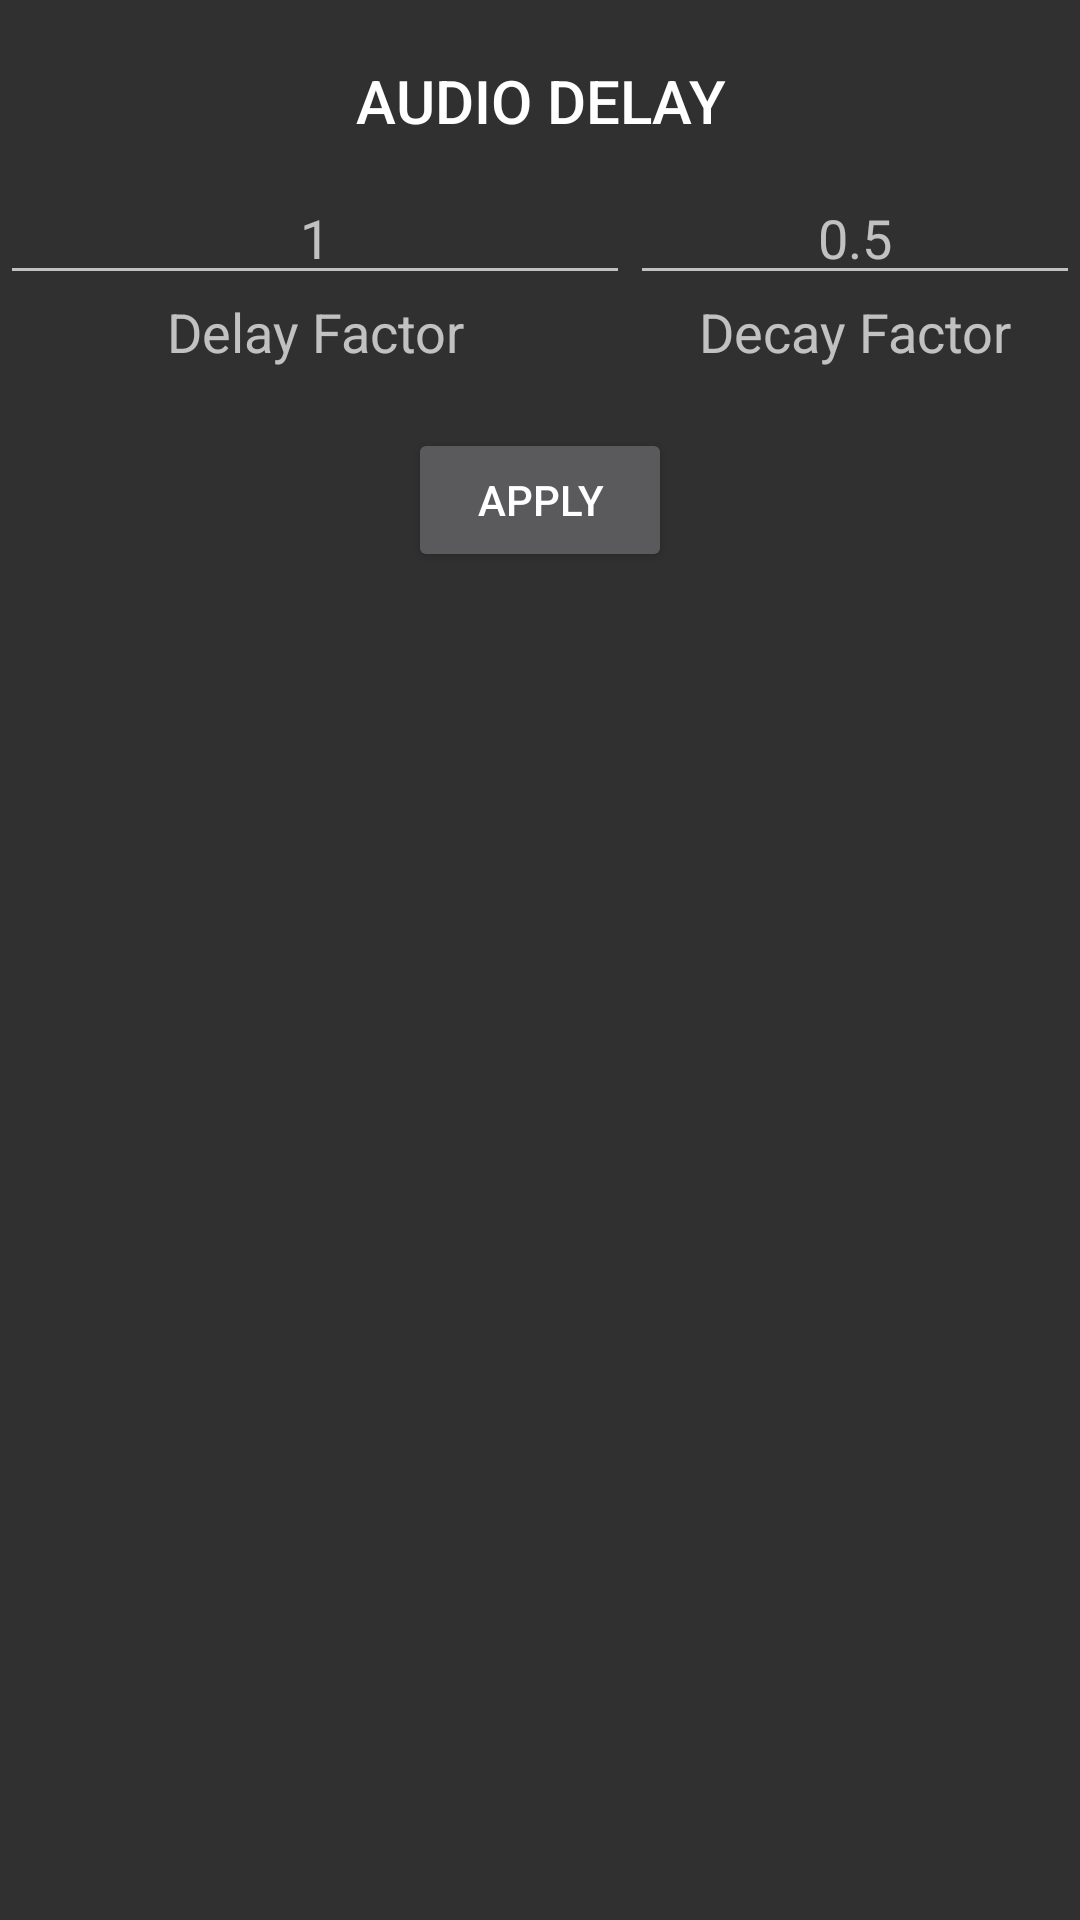

This screen was rendered from an Android layout file. Write that file and the resources it references.
<!-- AndroidManifest.xml: application theme AppTheme.Dark -->
<!-- res/layout/delay.xml -->
<?xml version="1.0" encoding="utf-8"?>
<RelativeLayout xmlns:android="http://schemas.android.com/apk/res/android"
    xmlns:tools="http://schemas.android.com/tools"
    android:id="@+id/delay_view"
    android:layout_width="match_parent"
    android:layout_height="match_parent"
    tools:context="com.redmannequin.resonance.Views.TrackView">

    <TextView
        android:id="@+id/delay_title"
        android:layout_width="match_parent"
        android:layout_height="wrap_content"
        android:paddingBottom="10dp"
        android:paddingTop="20dp"
        android:gravity="center"
        android:text="AUDIO DELAY"
        android:textAppearance="@style/Base.TextAppearance.AppCompat.Title"/>

    <EditText
        android:id="@+id/delay"
        android:hint="1"
        android:inputType="numberDecimal"
        android:ems="10"
        android:layout_width="wrap_content"
        android:layout_height="wrap_content"
        android:gravity="center"
        android:layout_below="@id/delay_title"
        android:layout_alignBottom="@+id/decay"/>

    <EditText
        android:id="@+id/decay"
        android:hint="0.5"
        android:inputType="numberDecimal"
        android:ems="10"
        android:layout_width="wrap_content"
        android:layout_height="wrap_content"
        android:gravity="center"
        android:layout_below="@id/delay_title"
        android:layout_alignParentEnd="true"
        android:layout_toEndOf="@+id/delay"/>

    <TextView
        android:id="@+id/delay_text"
        android:text="Delay Factor"
        android:textSize="18dp"
        android:ems="10"
        android:layout_width="wrap_content"
        android:layout_height="wrap_content"
        android:paddingBottom="20dp"
        android:gravity="center"
        android:layout_below="@+id/delay"/>

    <TextView
        android:id="@+id/decay_text"
        android:text="Decay Factor"
        android:textSize="18dp"
        android:ems="10"
        android:layout_width="wrap_content"
        android:layout_height="wrap_content"
        android:gravity="center"
        android:layout_below="@+id/decay"
        android:layout_toEndOf="@+id/delay_text"/>

    <Button
        android:id="@+id/delay_enter"
        android:layout_width="wrap_content"
        android:layout_height="wrap_content"
        android:layout_centerHorizontal="true"
        android:layout_below="@+id/delay_text"
        android:text="Apply"/>

</RelativeLayout>
<!-- resources referenced by this layout -->
<resources>
  <style name="AppTheme.Dark" parent="Theme.AppCompat">
  
      </style>
</resources>
